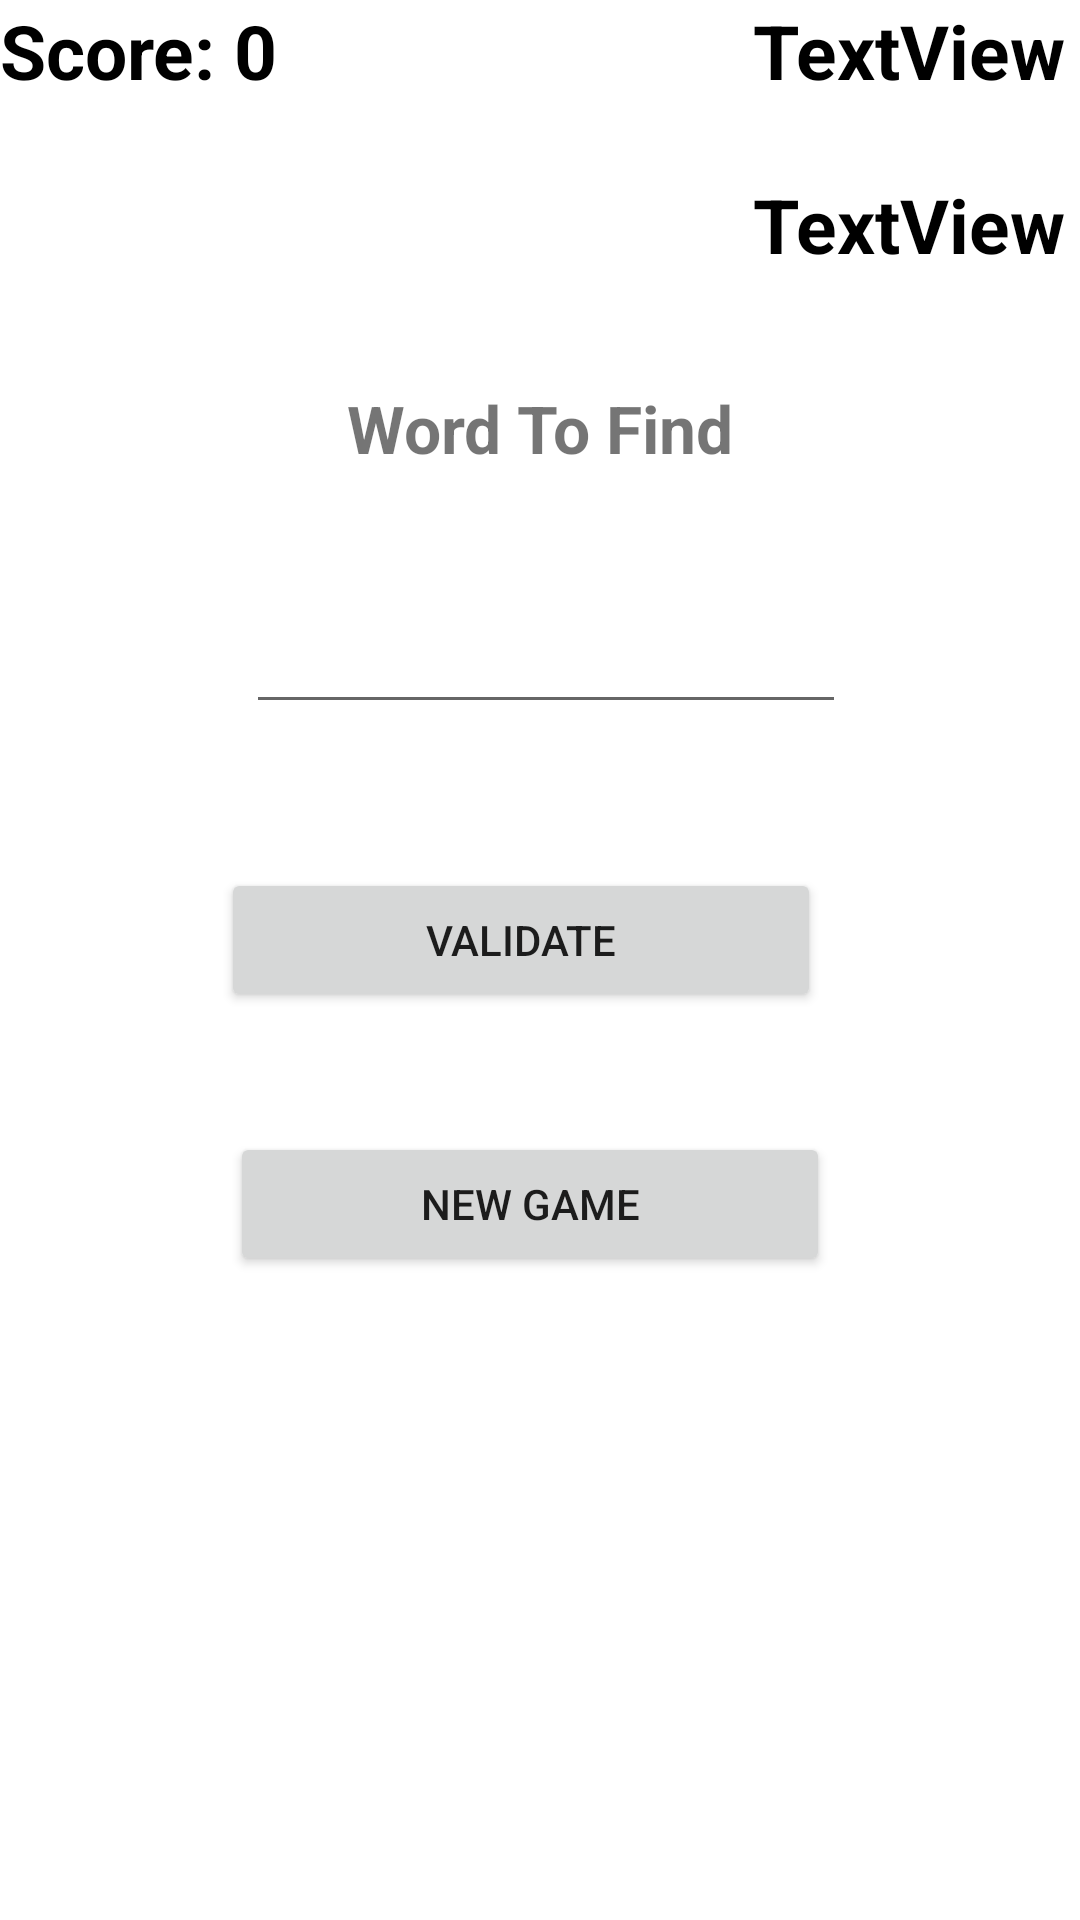

Layout XML and referenced resources for this Android screen:
<!-- AndroidManifest.xml: application theme Theme.AnagramWord -->
<!-- res/layout/activity_main.xml -->
<?xml version="1.0" encoding="utf-8"?>
<androidx.constraintlayout.widget.ConstraintLayout xmlns:android="http://schemas.android.com/apk/res/android"
    xmlns:app="http://schemas.android.com/apk/res-auto"
    xmlns:tools="http://schemas.android.com/tools"
    android:layout_width="match_parent"
    android:layout_height="match_parent"
    android:background="@drawable/venetia"
    tools:context=".MainActivity">

    <TextView
        android:id="@+id/wordTv"
        android:layout_width="wrap_content"
        android:layout_height="wrap_content"
        android:layout_marginTop="117dp"
        android:layout_marginBottom="32dp"
        android:text="Word To Find"
        android:textSize="22sp"
        android:textStyle="bold"
        app:layout_constraintBottom_toTopOf="@+id/wordEnteredEt"
        app:layout_constraintEnd_toEndOf="parent"
        app:layout_constraintStart_toStartOf="parent"
        app:layout_constraintTop_toTopOf="parent" />

    <EditText
        android:id="@+id/wordEnteredEt"
        android:layout_width="200dp"
        android:layout_height="wrap_content"
        android:layout_marginStart="4dp"
        android:layout_marginTop="200dp"
        android:inputType="textCapCharacters"
        app:layout_constraintEnd_toEndOf="parent"
        app:layout_constraintStart_toStartOf="parent"
        app:layout_constraintTop_toTopOf="parent" />

    <Button
        android:id="@+id/validate"
        android:layout_width="200dp"
        android:layout_height="wrap_content"
        android:layout_marginStart="8dp"
        android:layout_marginTop="48dp"
        android:layout_marginEnd="9dp"
        android:text="Validate"
        app:layout_constraintEnd_toEndOf="@+id/newGame"
        app:layout_constraintHorizontal_bias="1.1"
        app:layout_constraintLeft_toLeftOf="parent"
        app:layout_constraintStart_toStartOf="parent"
        app:layout_constraintTop_toBottomOf="@+id/wordEnteredEt" />

    <Button
        android:id="@+id/newGame"
        android:layout_width="200dp"
        android:layout_height="wrap_content"
        android:layout_centerHorizontal="true"
        android:layout_marginTop="40dp"
        android:text="New Game"
        app:layout_constraintEnd_toEndOf="parent"
        app:layout_constraintHorizontal_bias="0.48"
        app:layout_constraintStart_toStartOf="parent"
        app:layout_constraintLeft_toLeftOf="parent"
        app:layout_constraintTop_toBottomOf="@+id/validate" />

    <TextView
        android:id="@+id/timeText"
        android:layout_width="wrap_content"
        android:layout_height="wrap_content"
        android:layout_marginEnd="5dp"
        android:text="TextView"
        android:textColor="@color/black"
        android:textSize="25sp"
        android:textStyle="bold"
        android:typeface="sans"
        app:layout_constraintEnd_toEndOf="parent"
        app:layout_constraintTop_toTopOf="parent" />

    <TextView
        android:id="@+id/liveText"
        android:layout_width="wrap_content"
        android:layout_height="wrap_content"
        android:layout_alignParentRight="true"
        android:layout_marginTop="58dp"
        android:layout_marginEnd="5dp"
        android:text="TextView"
        android:textColor="@color/black"
        android:textSize="25sp"
        android:textStyle="bold"
        android:typeface="sans"
        app:layout_constraintEnd_toEndOf="parent"
        app:layout_constraintTop_toTopOf="parent" />

    <TextView
        android:id="@+id/animator"
        android:layout_width="wrap_content"
        android:layout_height="wrap_content"
        android:text="Score: 0"
        android:textColor="@color/black"
        android:textSize="25sp"
        android:textStyle="bold"
        android:typeface="sans"
        app:layout_constraintStart_toStartOf="parent"
        app:layout_constraintTop_toTopOf="parent"></TextView>


</androidx.constraintlayout.widget.ConstraintLayout>
<!-- resources referenced by this layout -->
<resources>
  <style name="Theme.AnagramWord" parent="Theme.MaterialComponents.DayNight.DarkActionBar">
          
          <item name="colorPrimary">@color/purple_500</item>
          <item name="colorPrimaryVariant">@color/purple_700</item>
          <item name="colorOnPrimary">@color/white</item>
          
          <item name="colorSecondary">@color/teal_200</item>
          <item name="colorSecondaryVariant">@color/teal_700</item>
          <item name="colorOnSecondary">@color/black</item>
          
          <item name="android:statusBarColor" tools:targetApi="l">?attr/colorPrimaryVariant</item>
          
      </style>
  <!-- not gathered from this repository: default colours our renderer supplied (Android Studio template values) -->
  <color name="purple_500">#FF6200EE</color>
  <color name="purple_700">#FF3700B3</color>
  <color name="teal_200">#FF03DAC5</color>
  <color name="teal_700">#FF018786</color>
  <color name="black">#FF000000</color>
  <color name="white">#FFFFFFFF</color>
</resources>
